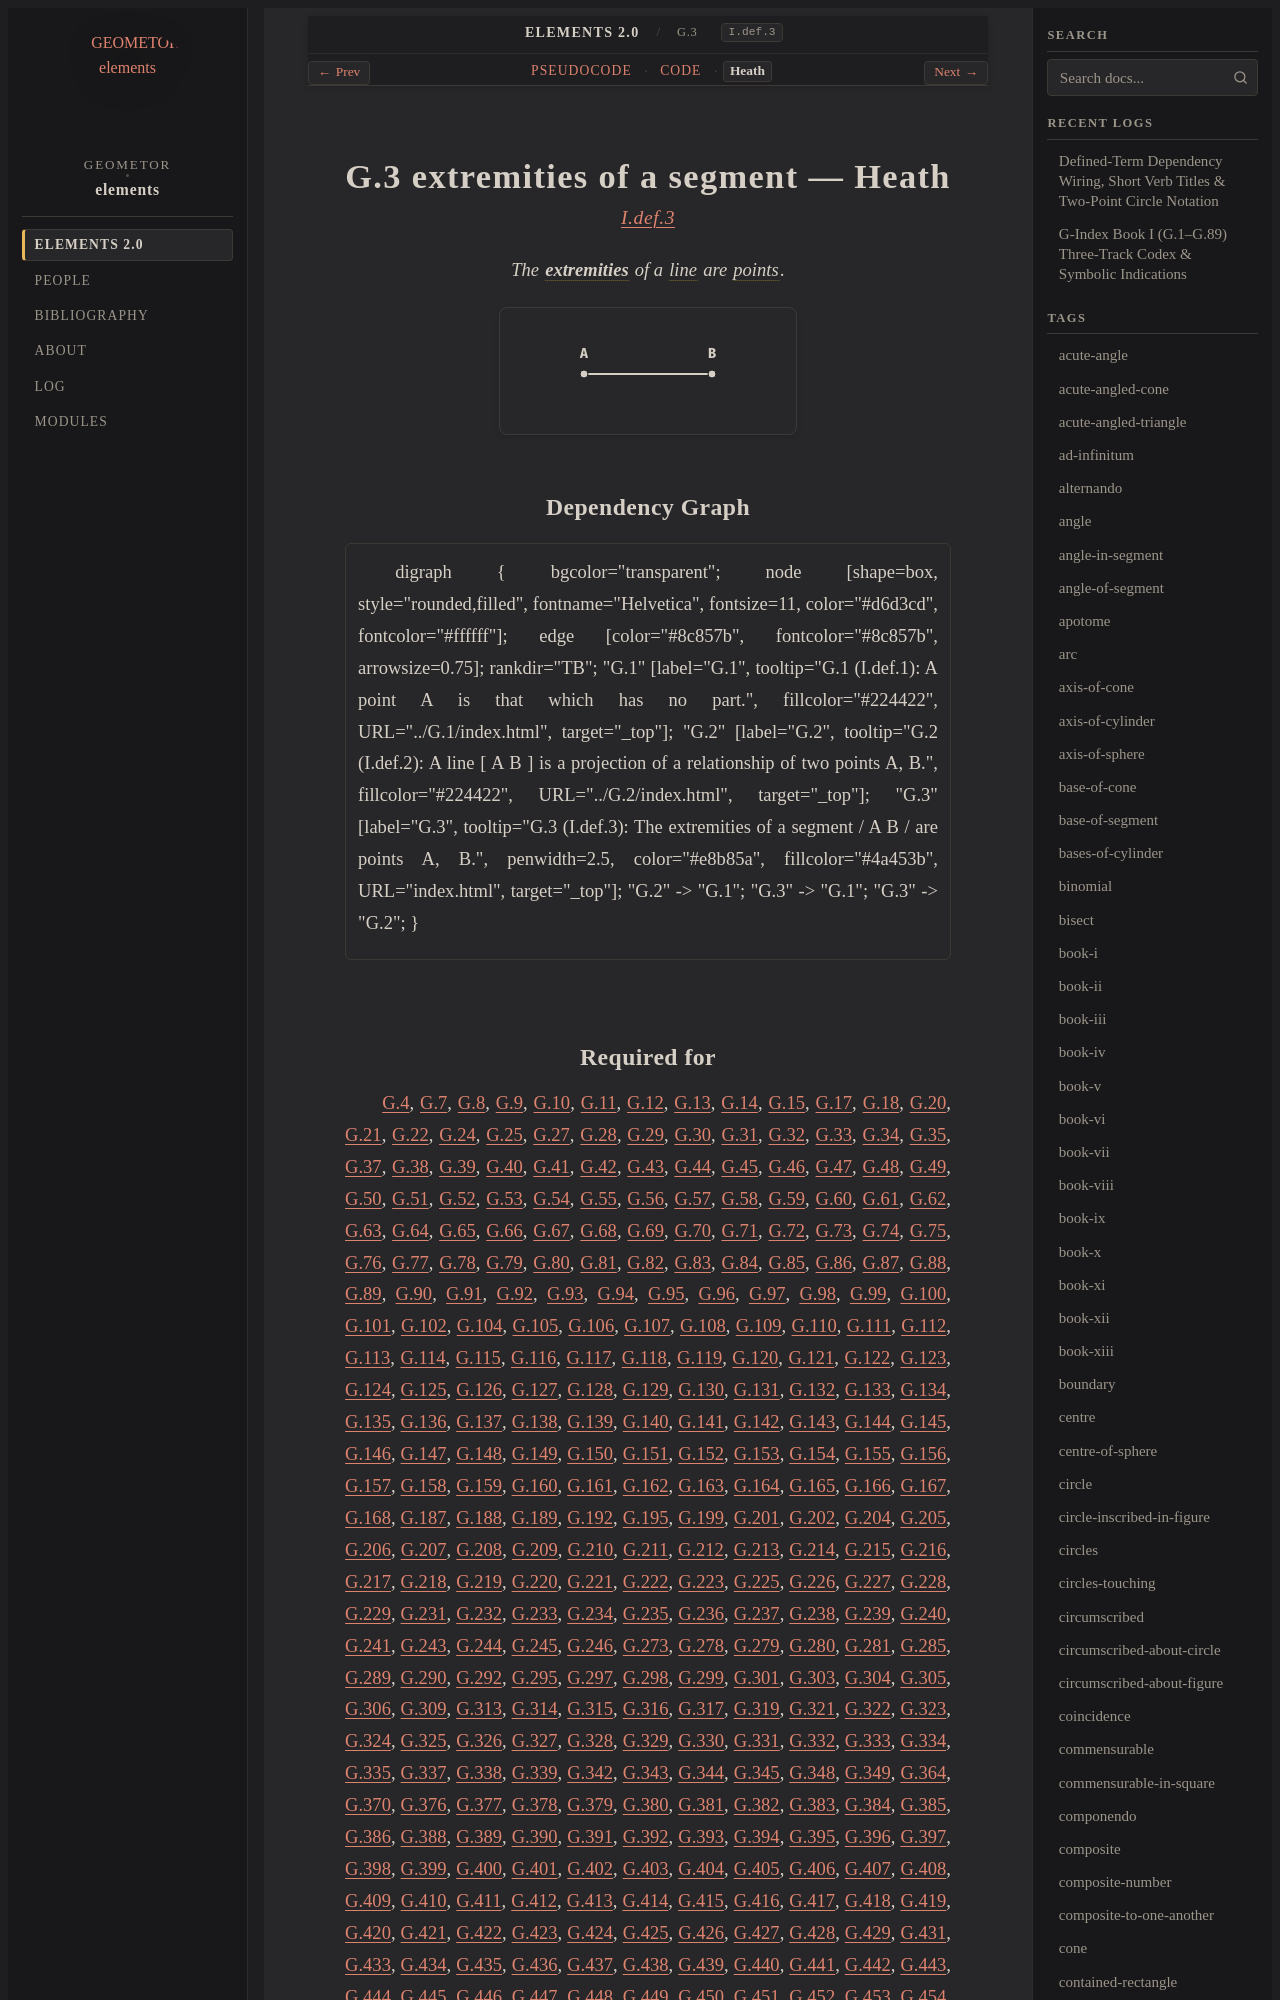

repository: geometor/elements · page: elements2/G.3/heath.html · generator: sphinx

:canonical_id: G.3
:original_id: I.def.3
:title: G.3 extremities of a segment
:volume: I
:book: I
:type: def

G.3 extremities of a segment — Heath
====================================

.. rubric:: `I.def.3 <https://geometor.github.io/euclid/heath/volume_I/book_i/definitions/#i-def-3>`_

.. enunciation::

   The :term:`**extremities** <extremity>` of a :term:`line <G.2>` are :term:`points <G.1>`.

.. picture:: g1.svg
   :alt: G.3 extremities of a segment figure

Dependency Graph
----------------

.. graphviz::

   digraph {
     bgcolor="transparent";
     node [shape=box, style="rounded,filled", fontname="Helvetica", fontsize=11, color="#d6d3cd", fontcolor="#ffffff"];
     edge [color="#8c857b", fontcolor="#8c857b", arrowsize=0.75];
     rankdir="TB";
     "G.1" [label="G.1", tooltip="G.1 (I.def.1): A point A is that which has no part.", fillcolor="#224422", URL="../G.1/index.html", target="_top"];
     "G.2" [label="G.2", tooltip="G.2 (I.def.2): A line [ A B ] is a projection of a relationship of two points A, B.", fillcolor="#224422", URL="../G.2/index.html", target="_top"];
     "G.3" [label="G.3", tooltip="G.3 (I.def.3): The extremities of a segment / A B / are points A, B.", penwidth=2.5, color="#e8b85a", fillcolor="#4a453b", URL="index.html", target="_top"];
     "G.2" -> "G.1";
     "G.3" -> "G.1";
     "G.3" -> "G.2";
   }
